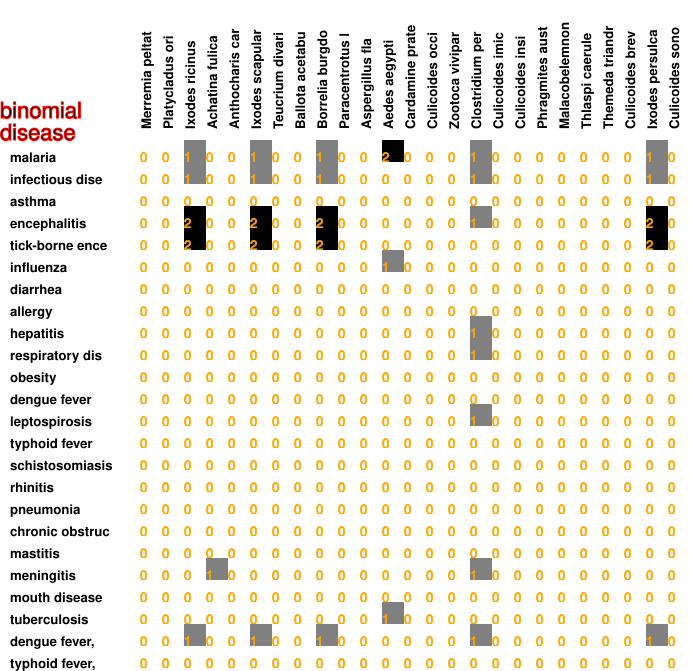

The table this chart was drawn from, first rows:
0, 0, 1, 0, 0, 1, 0, 0, 1, 0, 0, 2, 0, 0, 0, 1, 0, 0, 0, 0, 0, 0, 0, 1
0, 0, 1, 0, 0, 1, 0, 0, 1, 0, 0, 0, 0, 0, 0, 1, 0, 0, 0, 0, 0, 0, 0, 1
0, 0, 0, 0, 0, 0, 0, 0, 0, 0, 0, 0, 0, 0, 0, 0, 0, 0, 0, 0, 0, 0, 0, 0
0, 0, 2, 0, 0, 2, 0, 0, 2, 0, 0, 0, 0, 0, 0, 1, 0, 0, 0, 0, 0, 0, 0, 2
0, 0, 2, 0, 0, 2, 0, 0, 2, 0, 0, 0, 0, 0, 0, 0, 0, 0, 0, 0, 0, 0, 0, 2
0, 0, 0, 0, 0, 0, 0, 0, 0, 0, 0, 1, 0, 0, 0, 0, 0, 0, 0, 0, 0, 0, 0, 0
0, 0, 0, 0, 0, 0, 0, 0, 0, 0, 0, 0, 0, 0, 0, 0, 0, 0, 0, 0, 0, 0, 0, 0
0, 0, 0, 0, 0, 0, 0, 0, 0, 0, 0, 0, 0, 0, 0, 0, 0, 0, 0, 0, 0, 0, 0, 0
0, 0, 0, 0, 0, 0, 0, 0, 0, 0, 0, 0, 0, 0, 0, 1, 0, 0, 0, 0, 0, 0, 0, 0
0, 0, 0, 0, 0, 0, 0, 0, 0, 0, 0, 0, 0, 0, 0, 1, 0, 0, 0, 0, 0, 0, 0, 0
0, 0, 0, 0, 0, 0, 0, 0, 0, 0, 0, 0, 0, 0, 0, 0, 0, 0, 0, 0, 0, 0, 0, 0
0, 0, 0, 0, 0, 0, 0, 0, 0, 0, 0, 0, 0, 0, 0, 0, 0, 0, 0, 0, 0, 0, 0, 0
0, 0, 0, 0, 0, 0, 0, 0, 0, 0, 0, 0, 0, 0, 0, 1, 0, 0, 0, 0, 0, 0, 0, 0
0, 0, 0, 0, 0, 0, 0, 0, 0, 0, 0, 0, 0, 0, 0, 0, 0, 0, 0, 0, 0, 0, 0, 0
0, 0, 0, 0, 0, 0, 0, 0, 0, 0, 0, 0, 0, 0, 0, 0, 0, 0, 0, 0, 0, 0, 0, 0
0, 0, 0, 0, 0, 0, 0, 0, 0, 0, 0, 0, 0, 0, 0, 0, 0, 0, 0, 0, 0, 0, 0, 0
0, 0, 0, 0, 0, 0, 0, 0, 0, 0, 0, 0, 0, 0, 0, 0, 0, 0, 0, 0, 0, 0, 0, 0
0, 0, 0, 0, 0, 0, 0, 0, 0, 0, 0, 0, 0, 0, 0, 0, 0, 0, 0, 0, 0, 0, 0, 0
0, 0, 0, 0, 0, 0, 0, 0, 0, 0, 0, 0, 0, 0, 0, 0, 0, 0, 0, 0, 0, 0, 0, 0
0, 0, 0, 1, 0, 0, 0, 0, 0, 0, 0, 0, 0, 0, 0, 1, 0, 0, 0, 0, 0, 0, 0, 0
0, 0, 0, 0, 0, 0, 0, 0, 0, 0, 0, 0, 0, 0, 0, 0, 0, 0, 0, 0, 0, 0, 0, 0
0, 0, 0, 0, 0, 0, 0, 0, 0, 0, 0, 1, 0, 0, 0, 0, 0, 0, 0, 0, 0, 0, 0, 0
0, 0, 1, 0, 0, 1, 0, 0, 1, 0, 0, 0, 0, 0, 0, 1, 0, 0, 0, 0, 0, 0, 0, 1
0, 0, 0, 0, 0, 0, 0, 0, 0, 0, 0, 0, 0, 0, 0, 0, 0, 0, 0, 0, 0, 0, 0, 0
0, 0, 0, 0, 0, 0, 0, 0, 0, 0, 0, 0, 0, 0, 0, 0, 0, 0, 0, 0, 0, 0, 0, 0
